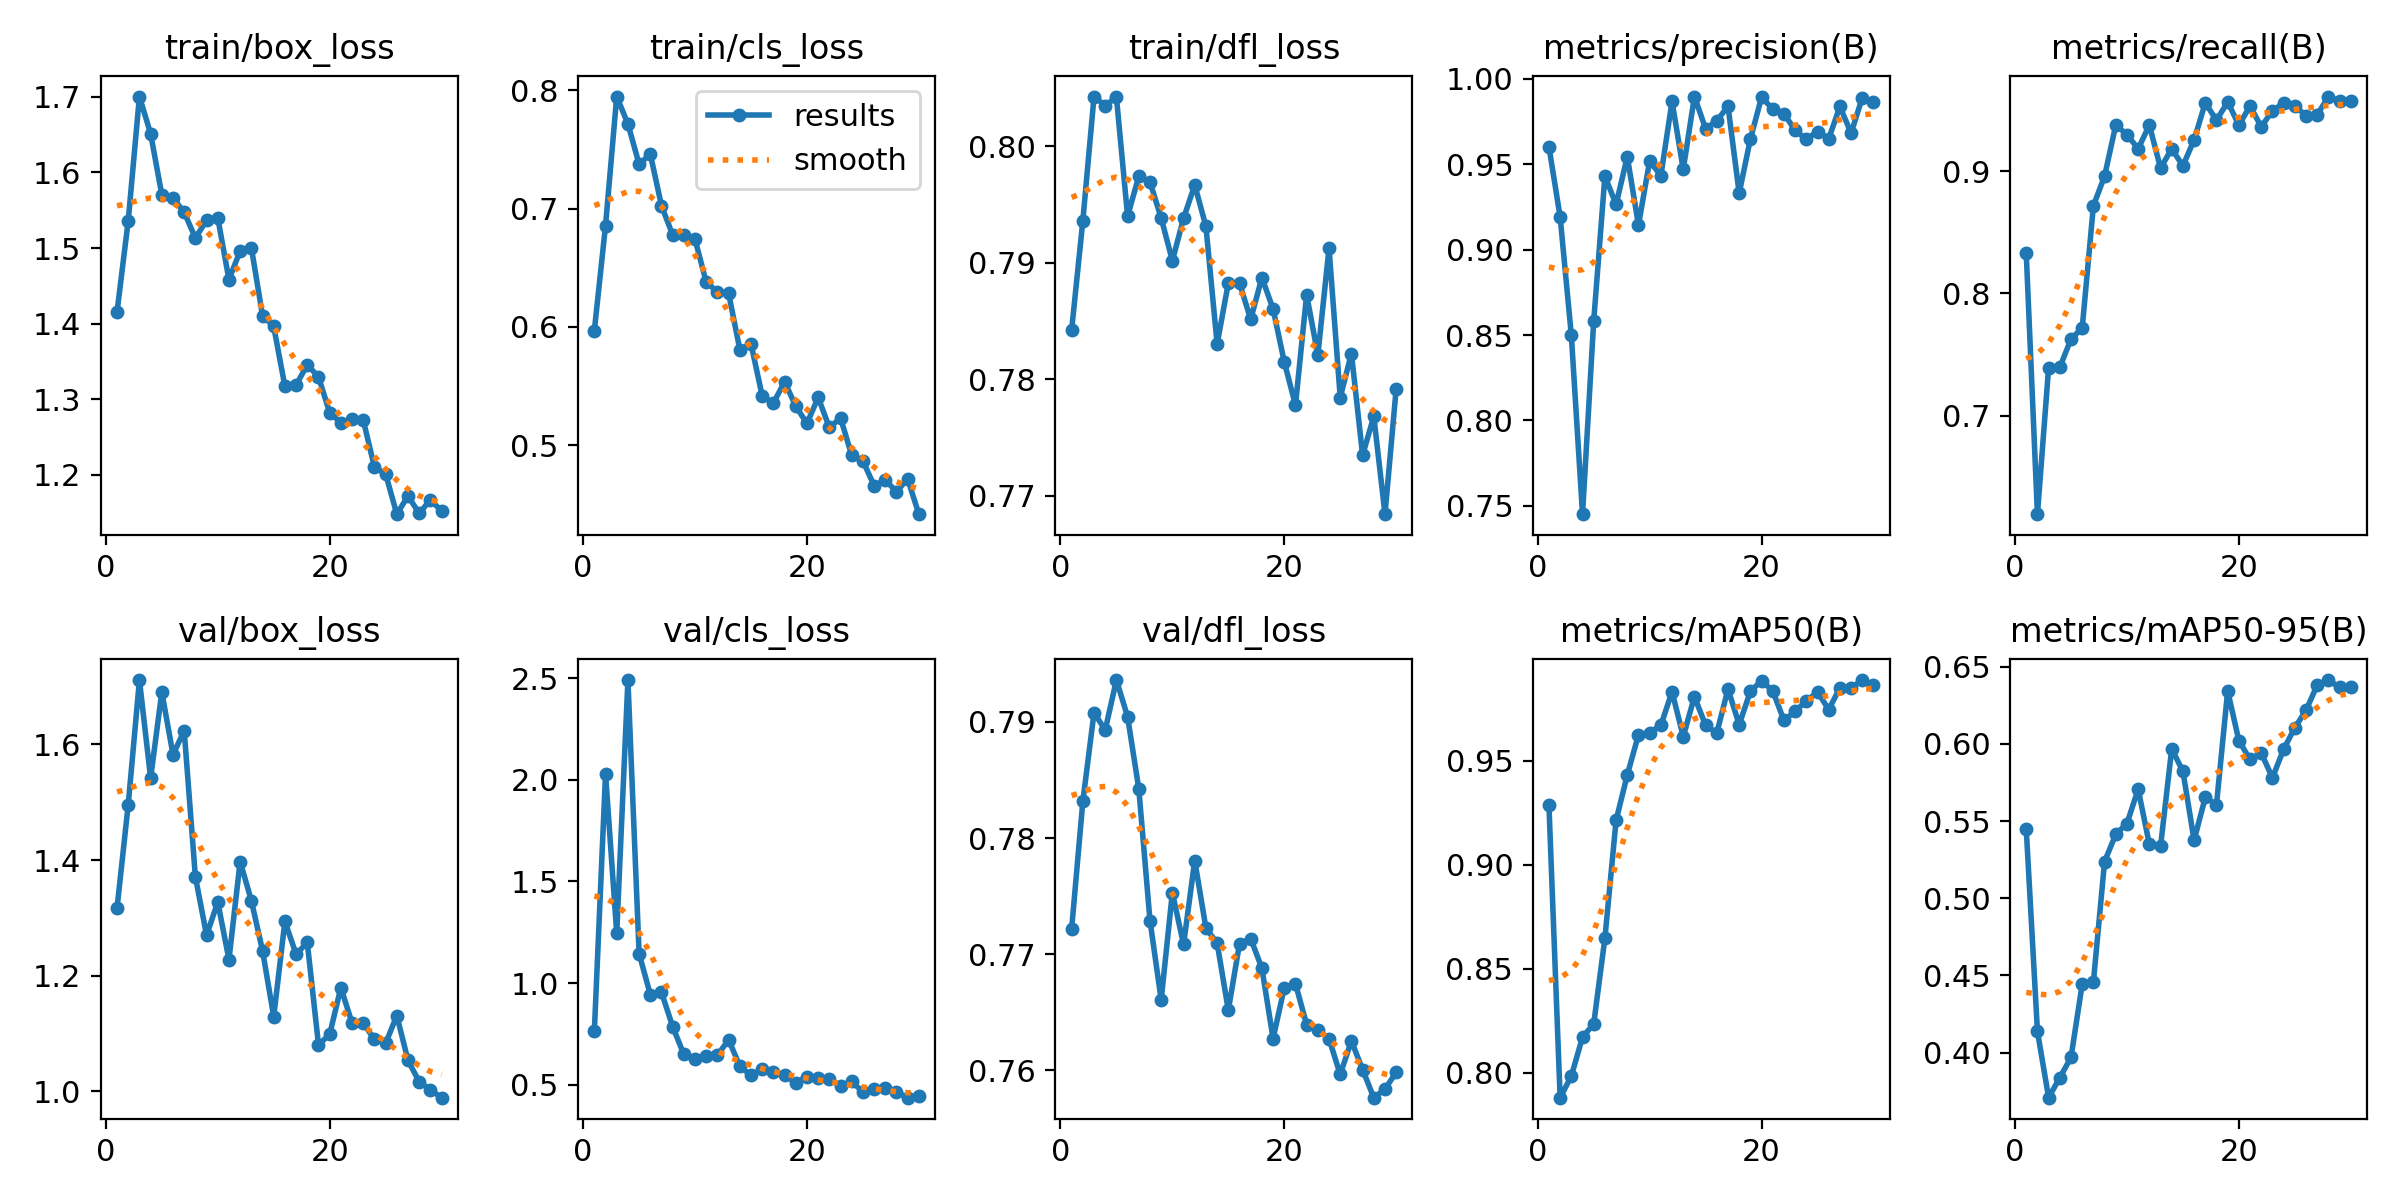

The table this chart was drawn from, first rows:
epoch, train/box_loss, train/cls_loss, train/dfl_loss, metrics/precision(B), metrics/recall(B), metrics/mAP50(B), metrics/mAP50-95(B), val/box_loss, val/cls_loss, val/dfl_loss, lr/pg0, lr/pg1, lr/pg2
1, 1.416, 0.5969, 0.7842, 0.9602, 0.8327, 0.9286, 0.5449, 1.317, 0.7623, 0.7722, 0.06865, 0.003074, 0.003074
2, 1.536, 0.6857, 0.7936, 0.9192, 0.6193, 0.7879, 0.4137, 1.496, 2.03, 0.7832, 0.03659, 0.005993, 0.005993
3, 1.7, 0.7948, 0.8043, 0.8499, 0.7393, 0.7983, 0.3708, 1.711, 1.245, 0.7908, 0.008342, 0.008342, 0.008342
4, 1.651, 0.7716, 0.8035, 0.7451, 0.7395, 0.8171, 0.3838, 1.541, 2.491, 0.7893, 0.008047, 0.008047, 0.008047
5, 1.571, 0.7376, 0.8042, 0.8583, 0.7627, 0.8234, 0.3969, 1.69, 1.145, 0.7936, 0.007753, 0.007753, 0.007753
6, 1.567, 0.7461, 0.794, 0.9429, 0.7717, 0.8647, 0.4443, 1.582, 0.9431, 0.7904, 0.007459, 0.007459, 0.007459
7, 1.547, 0.7025, 0.7974, 0.9265, 0.8716, 0.9214, 0.4457, 1.623, 0.9541, 0.7843, 0.007165, 0.007165, 0.007165
8, 1.513, 0.6777, 0.7969, 0.9544, 0.896, 0.9432, 0.5237, 1.371, 0.7856, 0.7729, 0.006871, 0.006871, 0.006871
9, 1.537, 0.6775, 0.7938, 0.9143, 0.9377, 0.9625, 0.5414, 1.27, 0.6486, 0.7661, 0.006576, 0.006576, 0.006576
10, 1.54, 0.674, 0.7902, 0.952, 0.93, 0.9636, 0.5484, 1.327, 0.6288, 0.7753, 0.006282, 0.006282, 0.006282
11, 1.458, 0.6377, 0.7938, 0.9432, 0.9183, 0.967, 0.5706, 1.228, 0.6401, 0.7709, 0.005988, 0.005988, 0.005988
12, 1.496, 0.6298, 0.7967, 0.9869, 0.9377, 0.9833, 0.5349, 1.397, 0.6444, 0.7781, 0.005694, 0.005694, 0.005694
13, 1.501, 0.6284, 0.7931, 0.9469, 0.9026, 0.9616, 0.5335, 1.33, 0.7215, 0.7722, 0.0054, 0.0054, 0.0054
14, 1.411, 0.5808, 0.783, 0.9896, 0.9183, 0.9809, 0.5968, 1.244, 0.5907, 0.771, 0.005105, 0.005105, 0.005105
15, 1.396, 0.5857, 0.7883, 0.9708, 0.9044, 0.9671, 0.5822, 1.129, 0.5464, 0.7652, 0.004811, 0.004811, 0.004811
16, 1.317, 0.5417, 0.7882, 0.9754, 0.9256, 0.9634, 0.5376, 1.294, 0.5766, 0.7709, 0.004517, 0.004517, 0.004517
17, 1.319, 0.5357, 0.7851, 0.984, 0.956, 0.9845, 0.5653, 1.237, 0.5613, 0.7714, 0.004223, 0.004223, 0.004223
18, 1.345, 0.5536, 0.7887, 0.933, 0.9416, 0.9674, 0.5607, 1.258, 0.5485, 0.7688, 0.003929, 0.003929, 0.003929
19, 1.329, 0.533, 0.786, 0.9647, 0.9567, 0.9834, 0.6343, 1.081, 0.5085, 0.7628, 0.003634, 0.003634, 0.003634
20, 1.282, 0.5184, 0.7815, 0.9892, 0.9377, 0.9885, 0.6021, 1.099, 0.5391, 0.7671, 0.00334, 0.00334, 0.00334
21, 1.269, 0.5404, 0.7778, 0.9823, 0.9533, 0.9836, 0.5899, 1.18, 0.5351, 0.7675, 0.003046, 0.003046, 0.003046
22, 1.274, 0.515, 0.7873, 0.9797, 0.9364, 0.9694, 0.594, 1.118, 0.5288, 0.764, 0.002752, 0.002752, 0.002752
23, 1.272, 0.523, 0.7821, 0.9698, 0.9494, 0.9738, 0.578, 1.118, 0.492, 0.7635, 0.002458, 0.002458, 0.002458
24, 1.21, 0.4915, 0.7913, 0.9647, 0.9558, 0.9788, 0.5965, 1.09, 0.5161, 0.7627, 0.002163, 0.002163, 0.002163
25, 1.201, 0.4868, 0.7784, 0.9691, 0.9533, 0.9831, 0.6105, 1.083, 0.4632, 0.7597, 0.001869, 0.001869, 0.001869
26, 1.148, 0.4658, 0.7822, 0.9649, 0.9455, 0.9746, 0.6216, 1.131, 0.4799, 0.7625, 0.001575, 0.001575, 0.001575
27, 1.172, 0.4705, 0.7735, 0.9838, 0.946, 0.9851, 0.6381, 1.054, 0.483, 0.7601, 0.001281, 0.001281, 0.001281
28, 1.149, 0.4608, 0.7768, 0.9682, 0.9611, 0.9851, 0.6413, 1.017, 0.4635, 0.7577, 0.0009866, 0.0009866, 0.0009866
29, 1.167, 0.4714, 0.7684, 0.989, 0.9572, 0.9889, 0.6365, 1.003, 0.4361, 0.7584, 0.0006923, 0.0006923, 0.0006923
30, 1.152, 0.4417, 0.7792, 0.9862, 0.9572, 0.9862, 0.6369, 0.9893, 0.4434, 0.7598, 0.0003982, 0.0003982, 0.0003982
